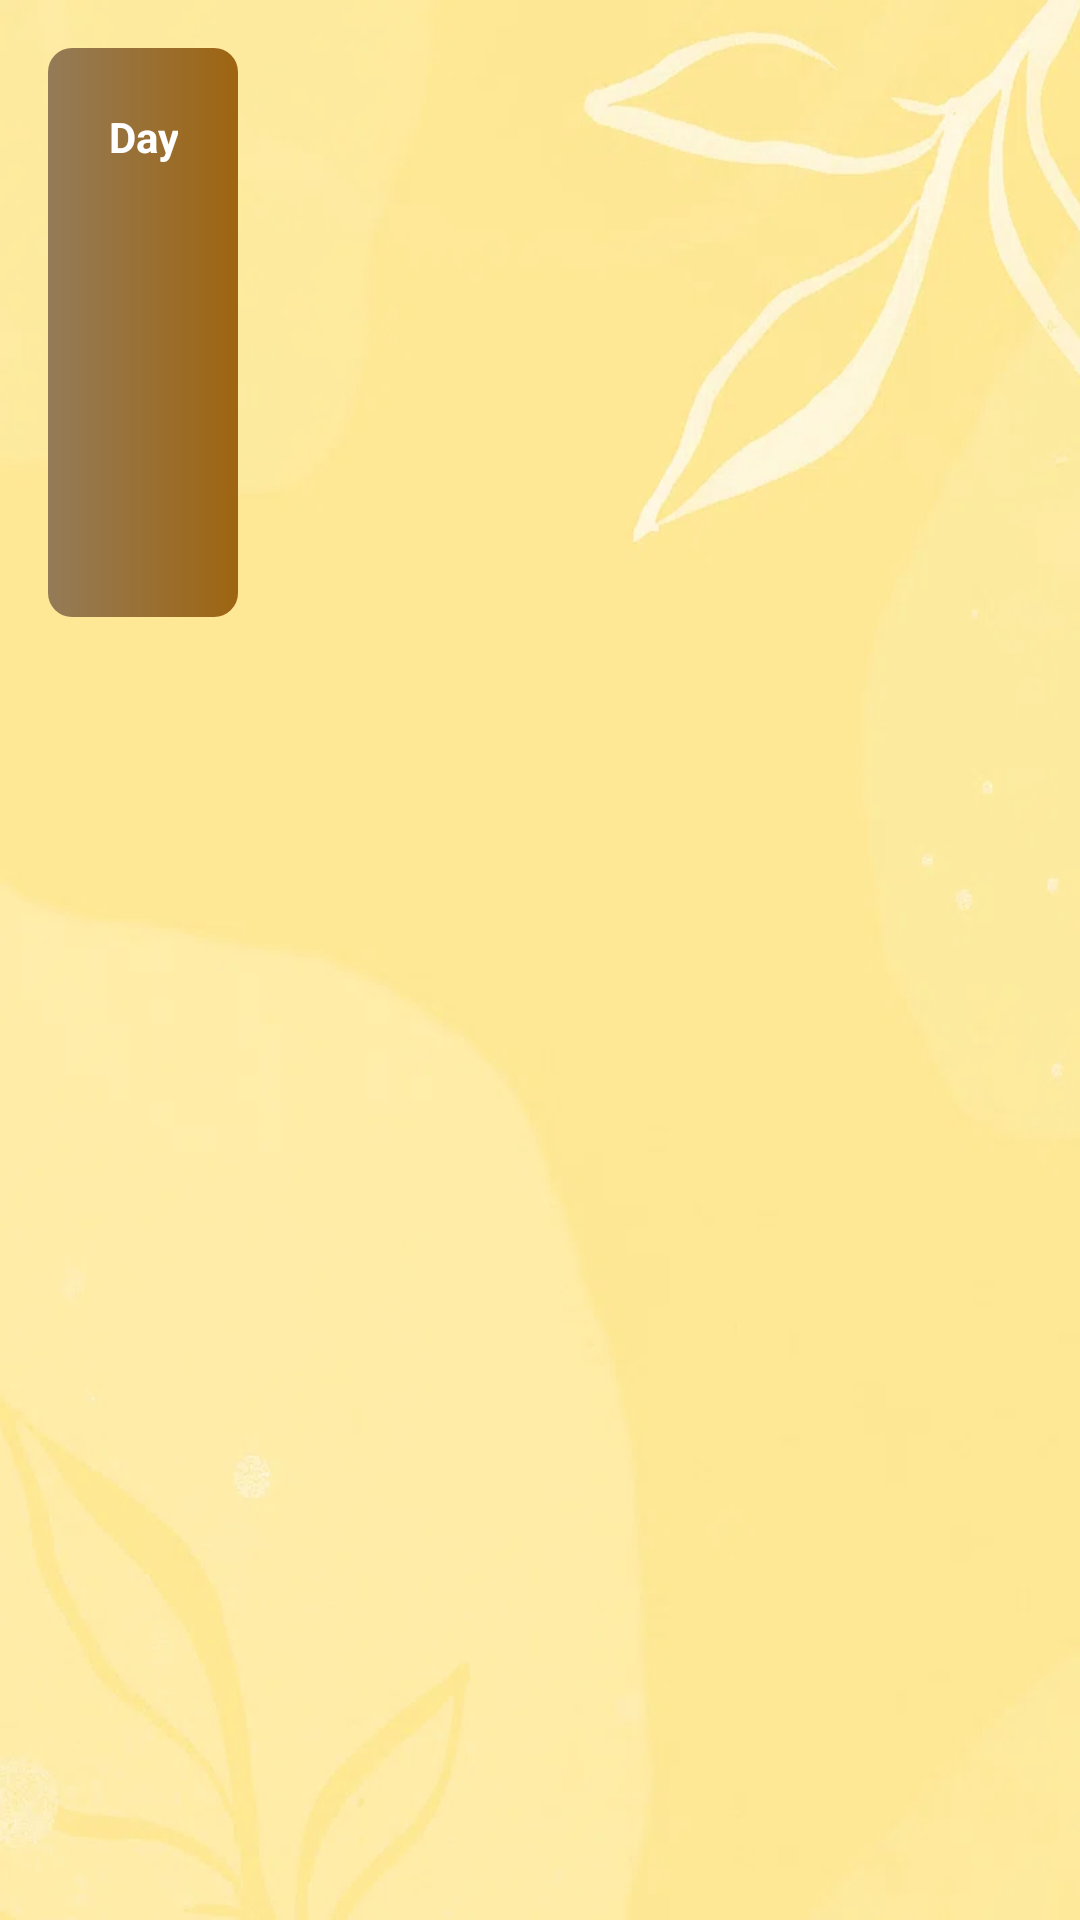

Android layout source for this screen:
<!-- AndroidManifest.xml: application theme Theme.HallMate -->
<!-- res/layout/activity_weekly_menu.xml -->
<?xml version="1.0" encoding="utf-8"?>

<ScrollView xmlns:android="http://schemas.android.com/apk/res/android"
    android:layout_width="match_parent"
    android:layout_height="match_parent"
    android:fillViewport="true"
    android:background="@drawable/dashboard">

    <HorizontalScrollView
        android:layout_width="match_parent"
        android:layout_height="wrap_content"
        android:scrollbars="horizontal"
        android:padding="16dp">

        <TableLayout
            android:id="@+id/tableLayoutMenu"
            android:layout_width="wrap_content"
            android:layout_height="wrap_content"
            android:stretchColumns="1,2,3"
            android:shrinkColumns="1,2,3">

            
            <TableRow
                android:background="@drawable/gradient"
                android:layout_marginBottom="8dp"
                android:padding="8dp">

                <TextView
                    android:text="Day"
                    android:textStyle="bold"
                    android:textColor="@color/white"
                    android:padding="12dp"
                    android:gravity="center" />

                <TextView
                    android:text="Breakfast"
                    android:textStyle="bold"
                    android:textColor="@color/white"
                    android:padding="12dp"
                    android:gravity="center" />

                <TextView
                    android:text="Lunch"
                    android:textStyle="bold"
                    android:textColor="@color/white"
                    android:padding="12dp"
                    android:gravity="center" />

                <TextView
                    android:text="Dinner"
                    android:textStyle="bold"
                    android:textColor="@color/white"
                    android:padding="12dp"
                    android:gravity="center" />
            </TableRow>

            

        </TableLayout>
    </HorizontalScrollView>
</ScrollView>
<!-- resources referenced by this layout -->
<resources>
  <color name="white">#FFFFFF</color>
  <!-- drawable dashboard: webp bitmap (drawable, 18856 bytes) -->
  <!-- drawable gradient (drawable) -->
  <?xml version="1.0" encoding="utf-8"?>
  
  <shape xmlns:android="http://schemas.android.com/apk/res/android">
  <gradient
  
  android:startColor="@color/start"
      android:endColor="@color/end"
  
      />
      <corners
  
  android:radius="8dp"
          />
  </shape>
  <style name="Theme.HallMate" parent="Base.Theme.HallMate" />
  <color name="start">#947B57</color>
  <color name="end">#9E6511</color>
  <style name="Base.Theme.HallMate" parent="Theme.AppCompat.Light.NoActionBar">
          
          
      </style>
</resources>
